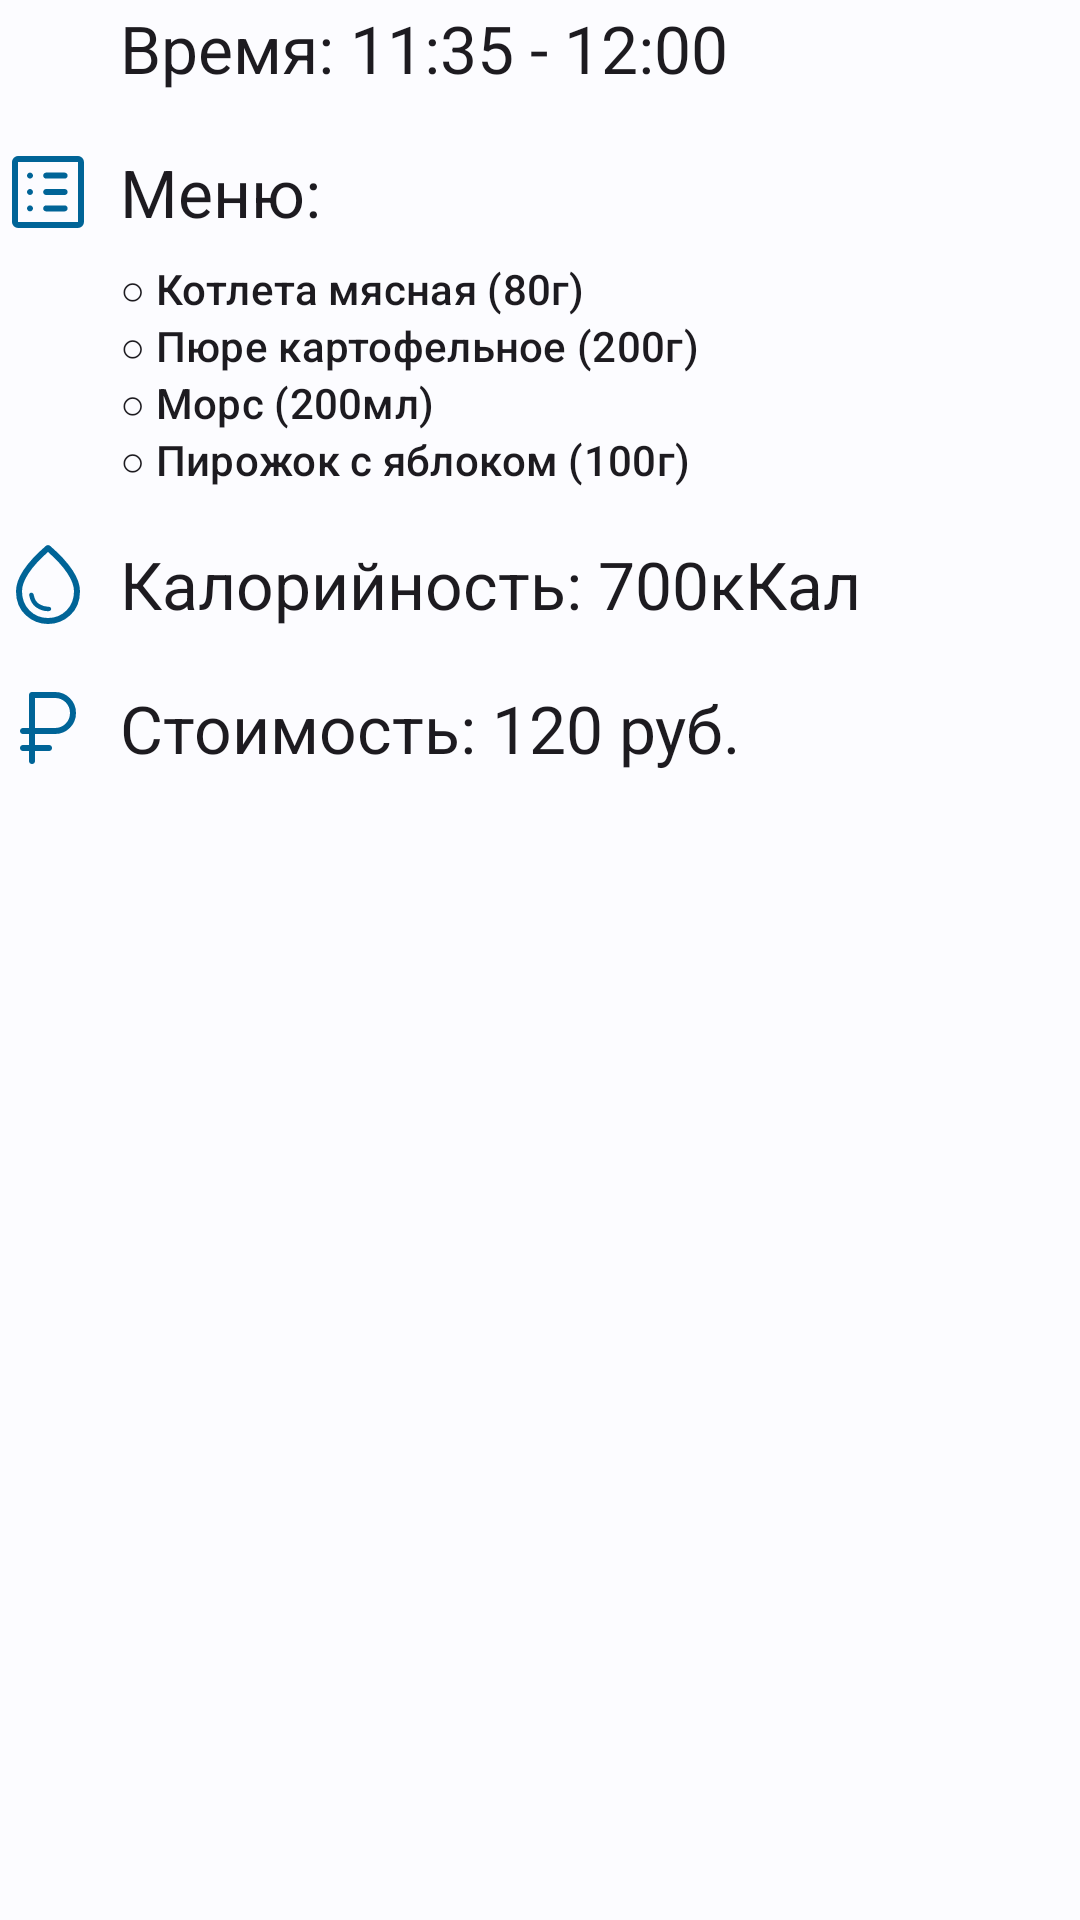

This screen was rendered from an Android layout file. Write that file and the resources it references.
<!-- AndroidManifest.xml: application theme Theme.Stolovka -->
<!-- res/layout/layout_meal_info.xml -->
<?xml version="1.0" encoding="utf-8"?>
<androidx.constraintlayout.widget.ConstraintLayout xmlns:android="http://schemas.android.com/apk/res/android"
    xmlns:app="http://schemas.android.com/apk/res-auto"
    android:layout_width="match_parent"
    android:layout_height="match_parent">

    <ImageView
        android:id="@+id/icon_time"
        android:layout_width="@dimen/small_icon_size"
        android:layout_height="@dimen/small_icon_size"
        android:contentDescription="@string/desc_time_icon"
        android:src="@drawable/ic_time_out"
        app:layout_constraintStart_toStartOf="parent"
        app:layout_constraintTop_toTopOf="parent"
        app:tint="?colorPrimary" />

    <TextView
        android:id="@+id/text_view_time"
        android:layout_width="0dp"
        android:layout_height="wrap_content"
        android:layout_marginStart="@dimen/padding_small"
        android:text="@string/example_meal_info_time"
        android:textAppearance="@style/TextAppearance.Material3.TitleLarge"
        app:layout_constraintBottom_toBottomOf="@id/icon_time"
        app:layout_constraintEnd_toEndOf="parent"
        app:layout_constraintStart_toEndOf="@id/icon_time"
        app:layout_constraintTop_toTopOf="@id/icon_time" />

    <ImageView
        android:id="@+id/icon_menu"
        android:layout_width="@dimen/small_icon_size"
        android:layout_height="@dimen/small_icon_size"
        android:layout_marginTop="@dimen/padding_medium"
        android:contentDescription="@string/desc_menu_icon"
        android:src="@drawable/ic_list_out"
        app:layout_constraintStart_toStartOf="parent"
        app:layout_constraintTop_toBottomOf="@id/icon_time"
        app:tint="?colorPrimary" />

    <TextView
        android:id="@+id/text_view_menu"
        android:layout_width="0dp"
        android:layout_height="wrap_content"
        android:layout_marginStart="@dimen/padding_small"
        android:text="@string/label_meal_info_menu"
        android:textAppearance="@style/TextAppearance.Material3.TitleLarge"
        app:layout_constraintBottom_toBottomOf="@id/icon_menu"
        app:layout_constraintEnd_toEndOf="parent"
        app:layout_constraintStart_toEndOf="@id/icon_menu"
        app:layout_constraintTop_toTopOf="@id/icon_menu" />

    <TextView
        android:id="@+id/text_view_menu_list"
        android:layout_width="0dp"
        android:layout_height="wrap_content"
        android:layout_marginTop="@dimen/padding_small"
        android:text="@string/example_meal_info_menu_list"
        android:textAppearance="@style/TextAppearance.Material3.LabelLarge"
        app:layout_constraintEnd_toEndOf="parent"
        app:layout_constraintStart_toStartOf="@id/text_view_menu"
        app:layout_constraintTop_toBottomOf="@id/text_view_menu" />

    <ImageView
        android:id="@+id/icon_caloric"
        android:layout_width="@dimen/small_icon_size"
        android:layout_height="@dimen/small_icon_size"
        android:layout_marginTop="@dimen/padding_medium"
        android:contentDescription="@string/desc_caloric_icon"
        android:src="@drawable/ic_oil_out"
        app:layout_constraintStart_toStartOf="parent"
        app:layout_constraintTop_toBottomOf="@id/text_view_menu_list"
        app:tint="?colorPrimary" />

    <TextView
        android:id="@+id/text_view_caloric"
        android:layout_width="0dp"
        android:layout_height="wrap_content"
        android:layout_marginStart="@dimen/padding_small"
        android:text="@string/example_meal_info_caloric"
        android:textAppearance="@style/TextAppearance.Material3.TitleLarge"
        app:layout_constraintBottom_toBottomOf="@id/icon_caloric"
        app:layout_constraintEnd_toEndOf="parent"
        app:layout_constraintStart_toEndOf="@id/icon_caloric"
        app:layout_constraintTop_toTopOf="@id/icon_caloric" />

    <ImageView
        android:id="@+id/icon_price"
        android:layout_width="@dimen/small_icon_size"
        android:layout_height="@dimen/small_icon_size"
        android:layout_marginTop="@dimen/padding_medium"
        android:contentDescription="@string/desc_price_icon"
        android:src="@drawable/ic_ruble_out"
        app:layout_constraintStart_toStartOf="parent"
        app:layout_constraintTop_toBottomOf="@id/icon_caloric"
        app:tint="?colorPrimary" />

    <TextView
        android:id="@+id/text_view_price"
        android:layout_width="0dp"
        android:layout_height="wrap_content"
        android:layout_marginStart="@dimen/padding_small"
        android:text="@string/example_meal_info_price"
        android:textAppearance="@style/TextAppearance.Material3.TitleLarge"
        app:layout_constraintBottom_toBottomOf="@id/icon_price"
        app:layout_constraintEnd_toEndOf="parent"
        app:layout_constraintStart_toEndOf="@id/icon_price"
        app:layout_constraintTop_toTopOf="@id/icon_price" />

</androidx.constraintlayout.widget.ConstraintLayout>
<!-- resources referenced by this layout -->
<resources>
  <dimen name="padding_medium">16dp</dimen>
  <dimen name="padding_small">8dp</dimen>
  <dimen name="small_icon_size">32dp</dimen>
  <!-- drawable ic_oil_out (drawable) -->
  <vector xmlns:android="http://schemas.android.com/apk/res/android"
      android:width="48dp"
      android:height="48dp"
      android:viewportWidth="960"
      android:viewportHeight="960">
    <path
        android:fillColor="#FF000000"
        android:pathData="M480,880q-127,0 -223.5,-88.5T160,552q0,-96 73.5,-208.5T457,100q5,-4 11,-6.5t12,-2.5q6,0 12,2.5t11,6.5q150,131 223.5,243.5T800,552q0,151 -96.5,239.5T480,880ZM480,820q110,0 185,-76t75,-192q0,-79 -66.5,-179.5T480,160Q353,272 286.5,372.5T220,552q0,116 75,192t185,76ZM480,589ZM479,752q16,0 24.5,-5.5T512,730q0,-11 -8.5,-17t-25.5,-6q-42,0 -85.5,-26.5T337,587q-2,-9 -9,-14.5t-15,-5.5q-11,0 -17,8.5t-4,17.5q15,84 71,121.5T479,752Z"/>
  </vector>
  <!-- drawable ic_ruble_out (drawable) -->
  <vector xmlns:android="http://schemas.android.com/apk/res/android"
      android:width="48dp"
      android:height="48dp"
      android:viewportWidth="960"
      android:viewportHeight="960">
    <path
        android:fillColor="#FF000000"
        android:pathData="M319.83,840Q307,840 298.5,831.38T290,810L290,710h-60q-12.75,0 -21.38,-8.68 -8.63,-8.68 -8.63,-21.5 0,-12.82 8.63,-21.33T230,650h60L290,540h-60q-12.75,0 -21.38,-8.68 -8.63,-8.68 -8.63,-21.5 0,-12.82 8.63,-21.33T230,480h60L290,150q0,-12.75 8.63,-21.38T320,120h230q87.82,0 148.91,61.13Q760,242.26 760,330.13T698.91,479Q637.82,540 550,540L350,540v110h140q12.75,0 21.38,8.68 8.63,8.68 8.63,21.5 0,12.82 -8.63,21.33T490,710L350,710v100q0,12.75 -8.68,21.38 -8.68,8.63 -21.5,8.63ZM350,480h200q63,0 106.5,-43.93Q700,392.14 700,330q0,-63 -43.5,-106.5T550,180L350,180v300Z"/>
  </vector>
  <string name="desc_caloric_icon">caloric icon</string>
  <string name="desc_menu_icon">menu icon</string>
  <string name="desc_price_icon">price icon</string>
  <string name="desc_time_icon">time icon</string>
  <string name="example_meal_info_caloric">Калорийность: 700кКал</string>
  <string name="example_meal_info_menu_list">○ Котлета мясная (80г)\n○ Пюре картофельное (200г)\n○ Морс (200мл)\n○ Пирожок с яблоком (100г)</string>
  <string name="example_meal_info_price">Стоимость: 120 руб.</string>
  <string name="example_meal_info_time">Время: 11:35 - 12:00</string>
  <string name="label_meal_info_menu">Меню:</string>
  <color name="md_theme_light_primary">#006497</color>
  <color name="md_theme_light_onPrimary">#FFFFFF</color>
  <color name="md_theme_light_primaryContainer">#CCE5FF</color>
  <color name="md_theme_light_onPrimaryContainer">#001D31</color>
  <color name="md_theme_light_secondary">#51606F</color>
  <color name="md_theme_light_onSecondary">#FFFFFF</color>
  <color name="md_theme_light_secondaryContainer">#D4E4F6</color>
  <color name="md_theme_light_onSecondaryContainer">#0D1D2A</color>
  <color name="md_theme_light_tertiary">#66587A</color>
  <color name="md_theme_light_onTertiary">#FFFFFF</color>
  <color name="md_theme_light_tertiaryContainer">#EDDCFF</color>
  <color name="md_theme_light_onTertiaryContainer">#221534</color>
  <color name="md_theme_light_error">#BA1A1A</color>
  <color name="md_theme_light_errorContainer">#FFDAD6</color>
  <color name="md_theme_light_onError">#FFFFFF</color>
  <color name="md_theme_light_onErrorContainer">#410002</color>
  <color name="md_theme_light_background">#FCFCFF</color>
  <color name="md_theme_light_onBackground">#1A1C1E</color>
  <color name="md_theme_light_surface">#FCFCFF</color>
  <color name="md_theme_light_onSurface">#1A1C1E</color>
  <color name="md_theme_light_surfaceVariant">#DEE3EB</color>
  <color name="md_theme_light_onSurfaceVariant">#42474E</color>
  <color name="md_theme_light_outline">#72787E</color>
  <color name="md_theme_light_inverseOnSurface">#F0F0F4</color>
  <color name="md_theme_light_inverseSurface">#2F3133</color>
  <color name="md_theme_light_inversePrimary">#92CCFF</color>
</resources>
